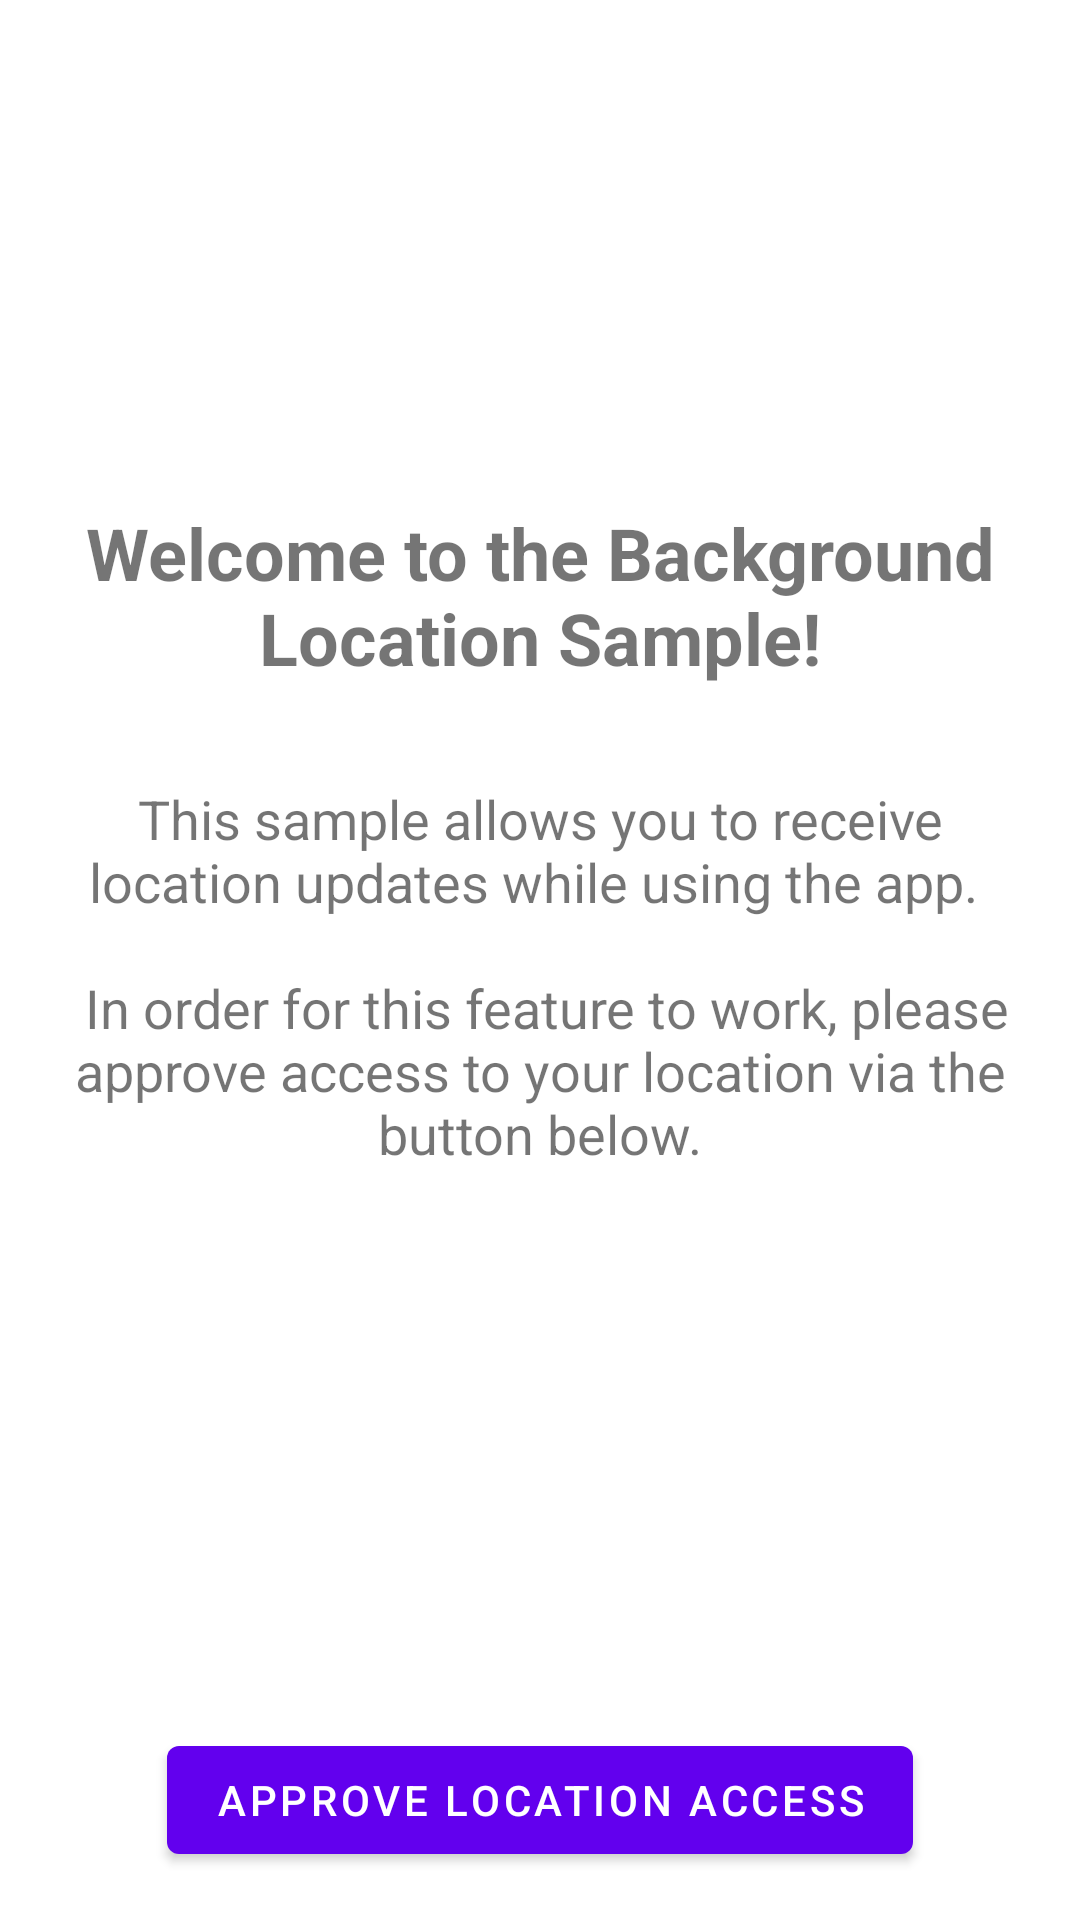

Layout XML and referenced resources for this Android screen:
<!-- AndroidManifest.xml: application theme Theme.Day35 -->
<!-- res/layout/fragment_permission_request.xml -->
<?xml version="1.0" encoding="utf-8"?>
<androidx.constraintlayout.widget.ConstraintLayout xmlns:android="http://schemas.android.com/apk/res/android"
    xmlns:app="http://schemas.android.com/apk/res-auto"
    xmlns:tools="http://schemas.android.com/tools"
    android:id="@+id/frameLayout"
    android:layout_width="match_parent"
    android:layout_height="match_parent">

    <ImageView
        android:id="@+id/iconImageView"
        android:layout_width="@dimen/permission_icon_vector_dimension"
        android:layout_height="@dimen/permission_icon_vector_dimension"
        android:layout_alignParentTop="true"
        android:layout_centerHorizontal="true"
        android:layout_marginStart="@dimen/margin_normal"
        android:layout_marginLeft="@dimen/margin_normal"
        android:layout_marginTop="@dimen/margin_large"
        android:layout_marginEnd="@dimen/margin_normal"
        android:layout_marginRight="@dimen/margin_normal"
        android:src="@drawable/ic_my_location_24px"
        app:layout_constraintEnd_toEndOf="parent"
        app:layout_constraintStart_toStartOf="parent"
        app:layout_constraintTop_toTopOf="parent" />

    <TextView
        android:id="@+id/titleTextView"
        android:layout_width="0dp"
        android:layout_height="wrap_content"
        android:layout_marginStart="@dimen/margin_normal"
        android:layout_marginLeft="@dimen/margin_normal"
        android:layout_marginTop="@dimen/margin_normal"
        android:layout_marginEnd="@dimen/margin_normal"
        android:layout_marginRight="@dimen/margin_normal"
        android:gravity="center_horizontal"
        android:text="@string/fine_location_access_rationale_title_text"
        android:textSize="@dimen/fragment_permission_title_text_size"
        android:textStyle="bold"
        app:layout_constraintEnd_toEndOf="parent"
        app:layout_constraintStart_toStartOf="parent"
        app:layout_constraintTop_toBottomOf="@+id/iconImageView" />

    <TextView
        android:id="@+id/detailsTextView"
        android:layout_width="0dp"
        android:layout_height="wrap_content"
        android:layout_marginStart="@dimen/margin_normal"
        android:layout_marginLeft="@dimen/margin_normal"
        android:layout_marginTop="@dimen/margin_large"
        android:layout_marginEnd="@dimen/margin_normal"
        android:layout_marginRight="@dimen/margin_normal"
        android:gravity="center_horizontal"
        android:text="@string/fine_location_access_rationale_details_text"
        android:textSize="@dimen/fragment_permission_body_text_size"
        app:layout_constraintEnd_toEndOf="parent"
        app:layout_constraintStart_toStartOf="parent"
        app:layout_constraintTop_toBottomOf="@+id/titleTextView" />

    <Button
        android:id="@+id/permissionRequestButton"
        android:layout_width="wrap_content"
        android:layout_height="wrap_content"
        android:layout_marginStart="@dimen/margin_normal"
        android:layout_marginLeft="@dimen/margin_normal"
        android:layout_marginEnd="@dimen/margin_normal"
        android:layout_marginRight="@dimen/margin_normal"
        android:layout_marginBottom="@dimen/margin_normal"
        android:text="@string/enable_fine_location_button_text"
        app:layout_constraintBottom_toBottomOf="parent"
        app:layout_constraintEnd_toEndOf="parent"
        app:layout_constraintStart_toStartOf="parent" />

</androidx.constraintlayout.widget.ConstraintLayout>
<!-- resources referenced by this layout -->
<resources>
  <dimen name="fragment_permission_body_text_size">18sp</dimen>
  <dimen name="fragment_permission_title_text_size">24sp</dimen>
  <dimen name="margin_large">32dp</dimen>
  <dimen name="margin_normal">16dp</dimen>
  <dimen name="permission_icon_vector_dimension">120dp</dimen>
  <string name="enable_fine_location_button_text">Approve Location Access</string>
  <string name="fine_location_access_rationale_details_text">This sample allows you to receive location updates while using the app.
          \n\n
          In order for this feature to work, please approve access to your location via the button below.
      </string>
  <string name="fine_location_access_rationale_title_text">Welcome to the Background Location Sample!</string>
  <style name="Theme.Day35" parent="Theme.MaterialComponents.DayNight.DarkActionBar">
          
          <item name="colorPrimary">@color/purple_500</item>
          <item name="colorPrimaryVariant">@color/purple_700</item>
          <item name="colorOnPrimary">@color/white</item>
          
          <item name="colorSecondary">@color/teal_200</item>
          <item name="colorSecondaryVariant">@color/teal_700</item>
          <item name="colorOnSecondary">@color/black</item>
          
          <item name="android:statusBarColor" tools:targetApi="l">?attr/colorPrimaryVariant</item>
          
      </style>
  <!-- not gathered from this repository: default colours our renderer supplied (Android Studio template values) -->
  <color name="purple_500">#FF6200EE</color>
  <color name="purple_700">#FF3700B3</color>
  <color name="teal_200">#FF03DAC5</color>
  <color name="teal_700">#FF018786</color>
  <color name="black">#FF000000</color>
  <color name="white">#FFFFFFFF</color>
</resources>
